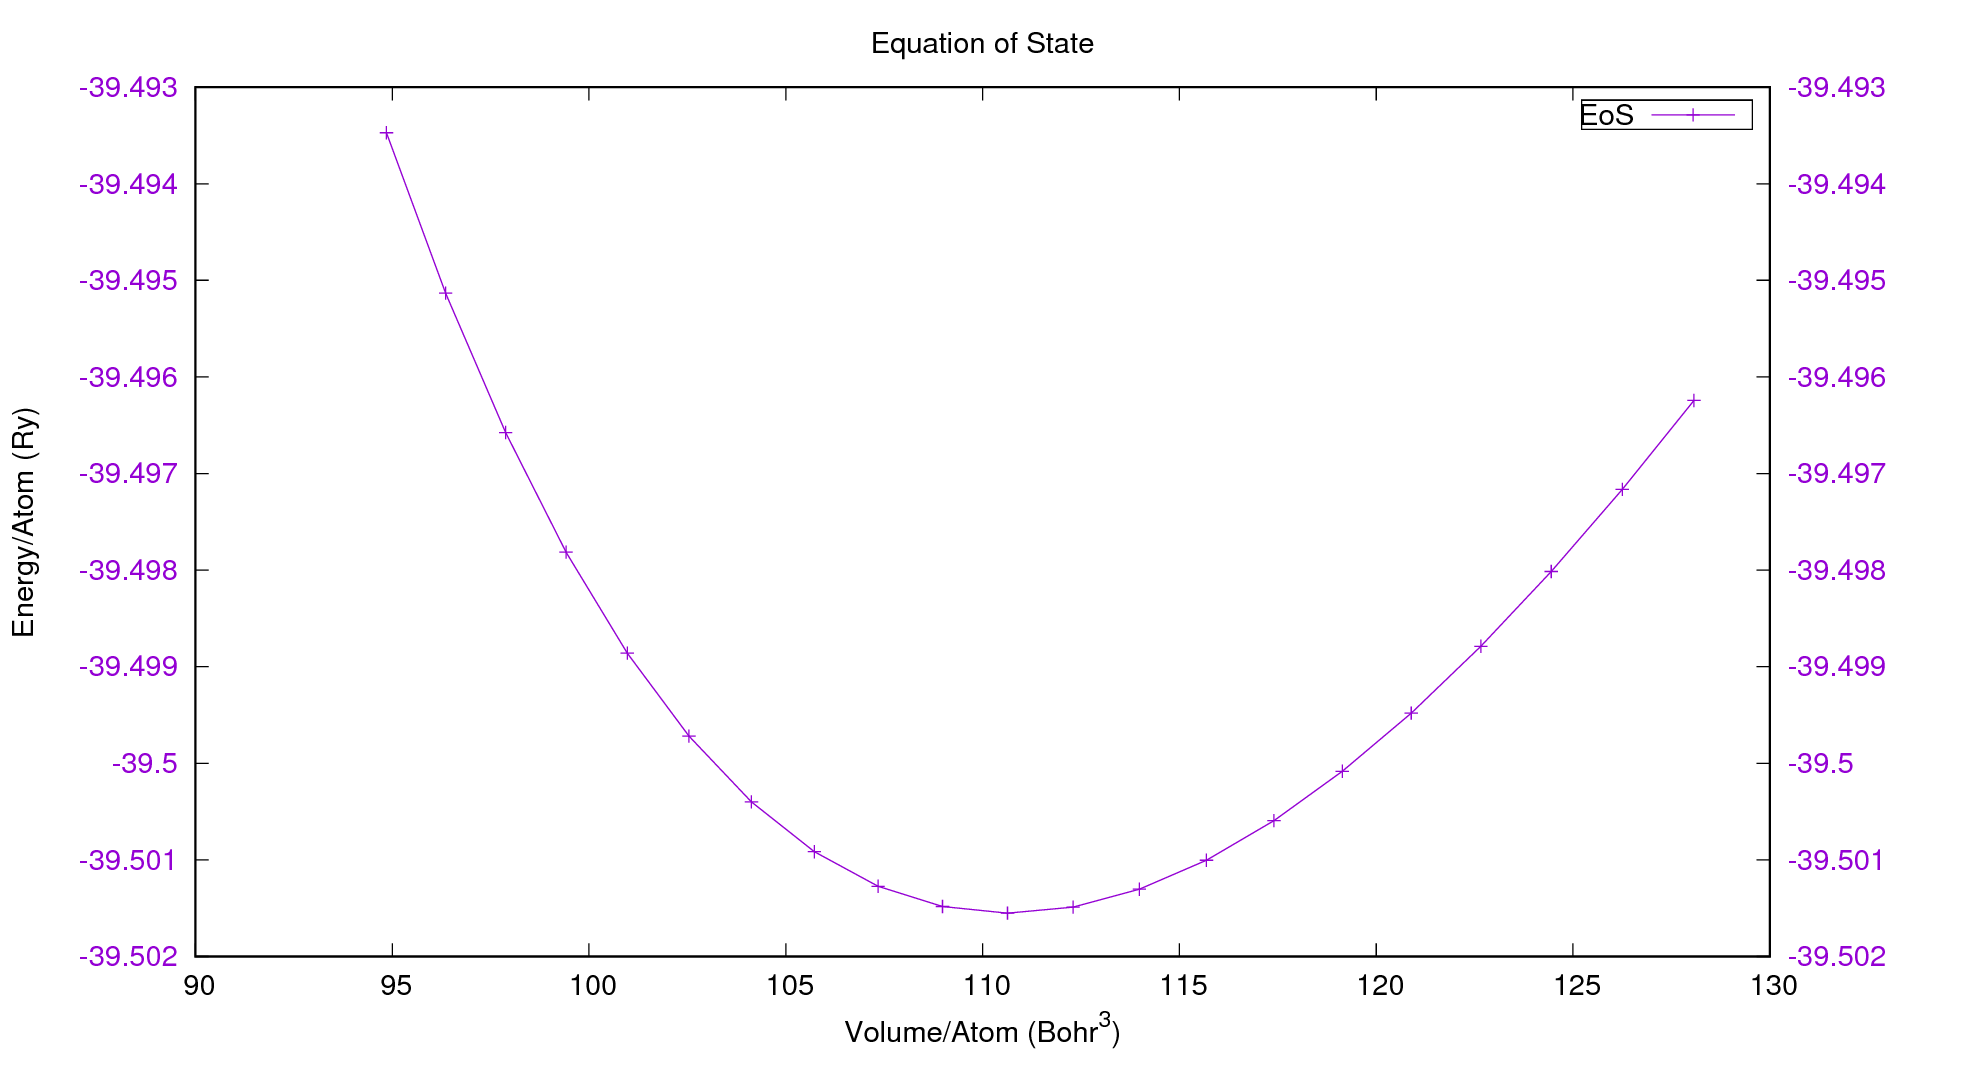

The table this chart was drawn from, first rows:
94.853525, -39.4934732975
96.36, -39.5
97.88, -39.5
99.42, -39.5
101, -39.5
102.5, -39.5
104.1, -39.5
105.7, -39.5
107.3, -39.5
109, -39.5
110.6, -39.5
112.3, -39.5
114, -39.5
115.7, -39.5
117.4, -39.5
119.1, -39.5
120.9, -39.5
122.7, -39.5
124.4, -39.5
126.3, -39.5
128.1, -39.5
